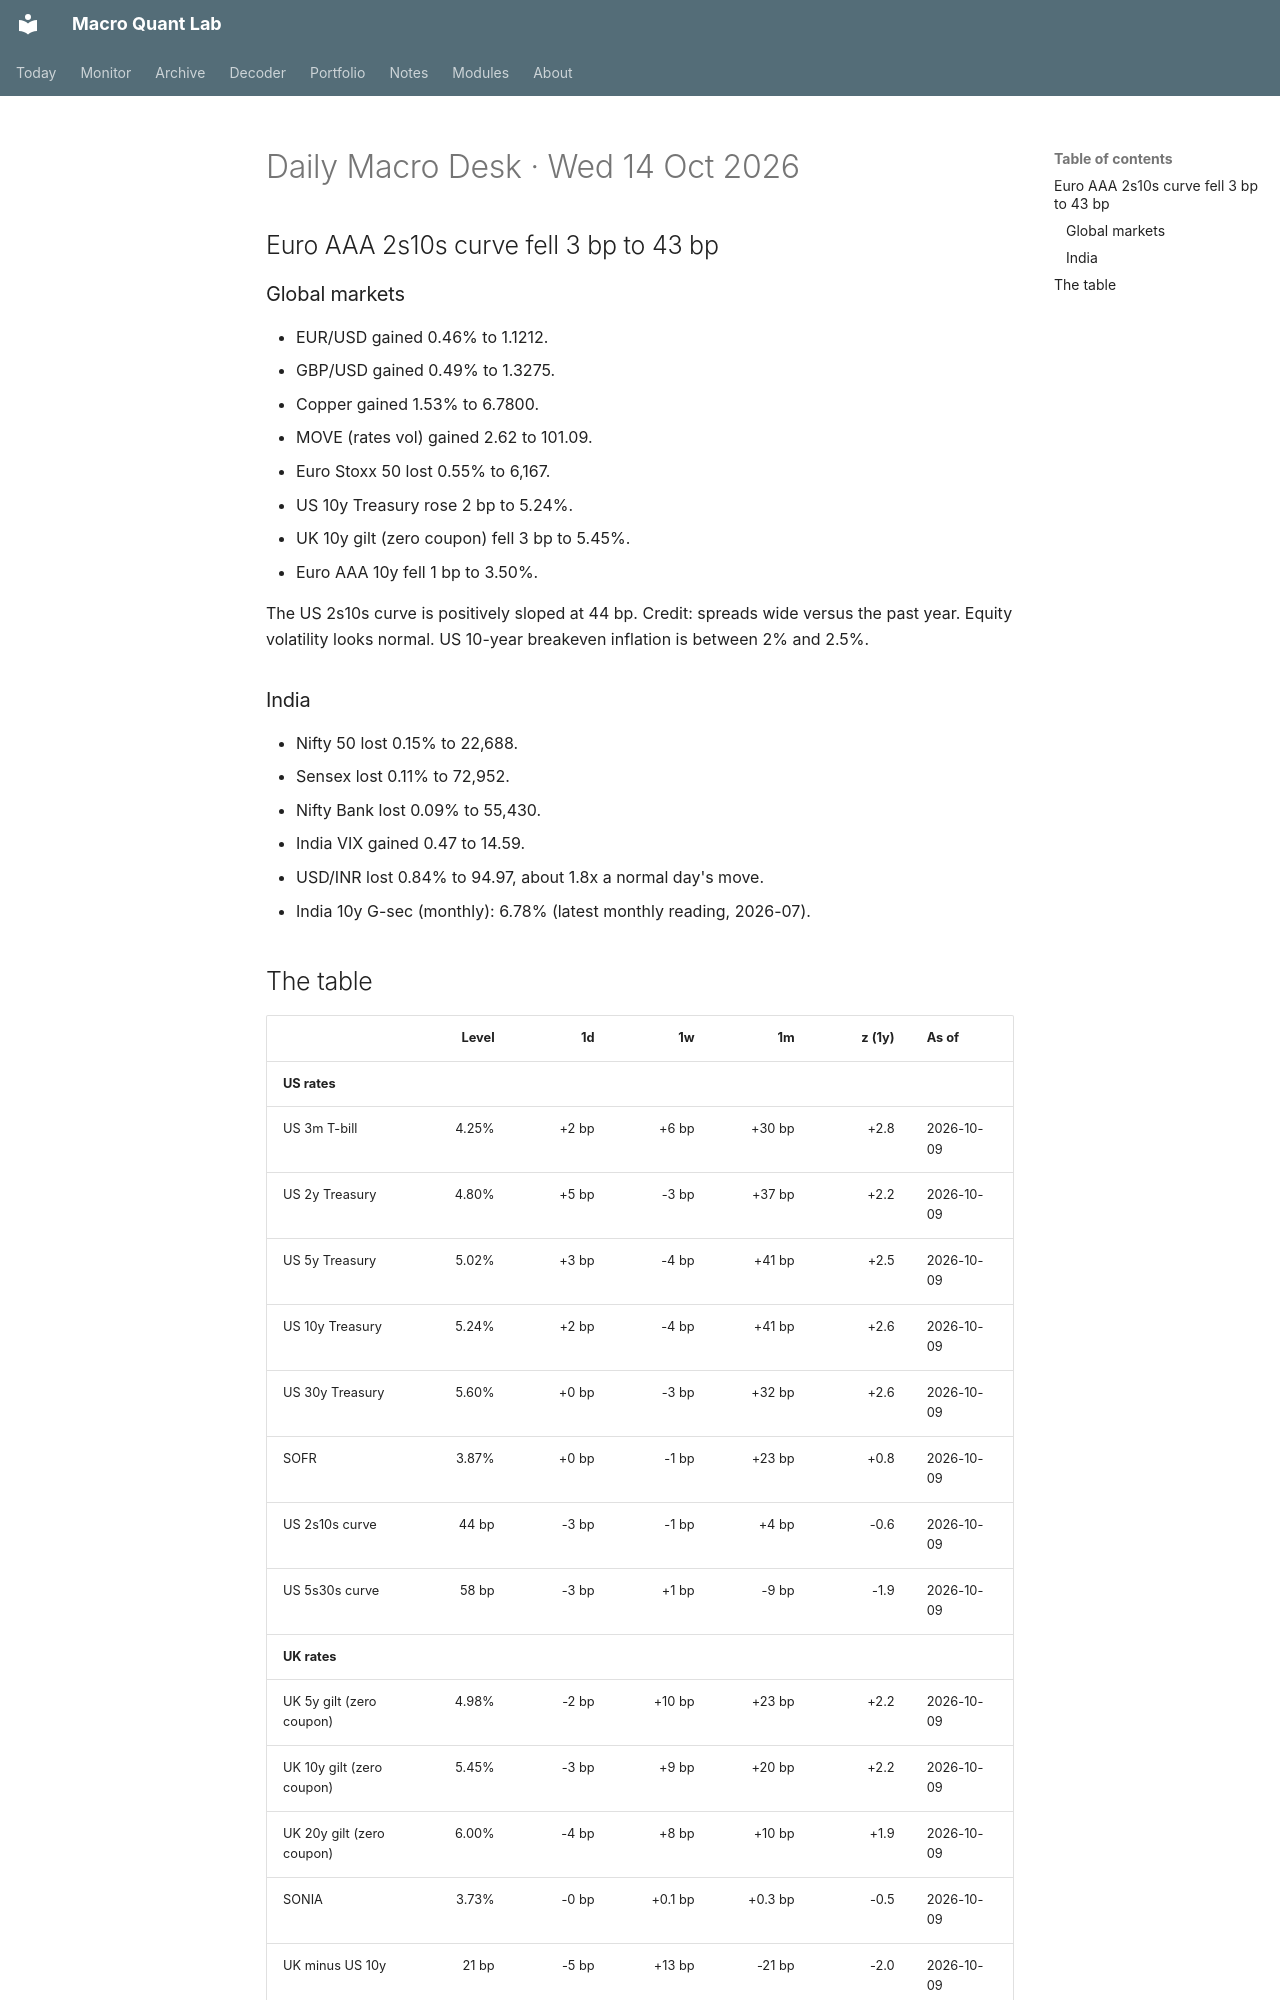

repository: Oblivion783/macro-quant-lab · page: brief/2026-10-14/index.html · generator: mkdocs

# Daily Macro Desk · Wed 14 Oct 2026

## Euro AAA 2s10s curve fell 3 bp to 43 bp

### Global markets

- EUR/USD gained 0.46% to 1.1212.
- GBP/USD gained 0.49% to 1.3275.
- Copper gained 1.53% to 6.7800.
- MOVE (rates vol) gained 2.62 to 101.09.
- Euro Stoxx 50 lost 0.55% to 6,167.
- US 10y Treasury rose 2 bp to 5.24%.
- UK 10y gilt (zero coupon) fell 3 bp to 5.45%.
- Euro AAA 10y fell 1 bp to 3.50%.

The US 2s10s curve is positively sloped at 44 bp. Credit: spreads wide versus the past year. Equity volatility looks normal. US 10-year breakeven inflation is between 2% and 2.5%.

### India

- Nifty 50 lost 0.15% to 22,688.
- Sensex lost 0.11% to 72,952.
- Nifty Bank lost 0.09% to 55,430.
- India VIX gained 0.47 to 14.59.
- USD/INR lost 0.84% to 94.97, about 1.8x a normal day's move.
- India 10y G-sec (monthly): 6.78% (latest monthly reading, 2026-07).
